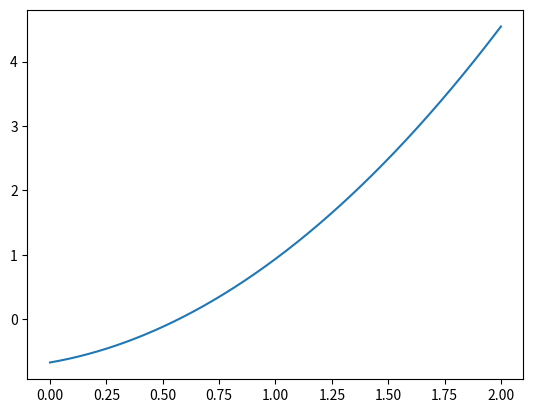

Here is the Python script that generated this plot:
import numpy as np
import matplotlib.pyplot as plt

def span_vtail(r, fuselage_width, dihedral):
    l = np.linspace(0, 2, 1000)
    formula = (fuselage_width/2 - (l + r)*np.cos(dihedral))**2 + ((l+r)*np.sin(dihedral))**2 - r**2
    plt.plot(l, formula)
    plt.show()
    # Bisection method
    tolerance = 1e-6
    a = l[0]
    b = l[-1]
    while b - a > tolerance:
        c = (a + b) / 2
        fc = (fuselage_width/2 - (c + r)*np.cos(dihedral))**2 + ((c+r)*np.sin(dihedral))**2 - r**2

        if fc == 0:
            # Found exact zero-crossing
            return c
        elif np.sign(fc) == np.sign(formula[0]):
            # Zero-crossing lies between a and c
            a = c
        else:
            # Zero-crossing lies between c and b
            b = c

    # Return the approximate zero-crossing
    if np.tan(dihedral)*fuselage_width/2 < r:
        s = (a+b)/2 + r
    else:
        s = r/np.sin(dihedral)
        print("Radius too small")

    return s

r = 1
w = 1.7
dihedral = 35*np.pi/180

s = span_vtail(r, w, dihedral)

print(s)